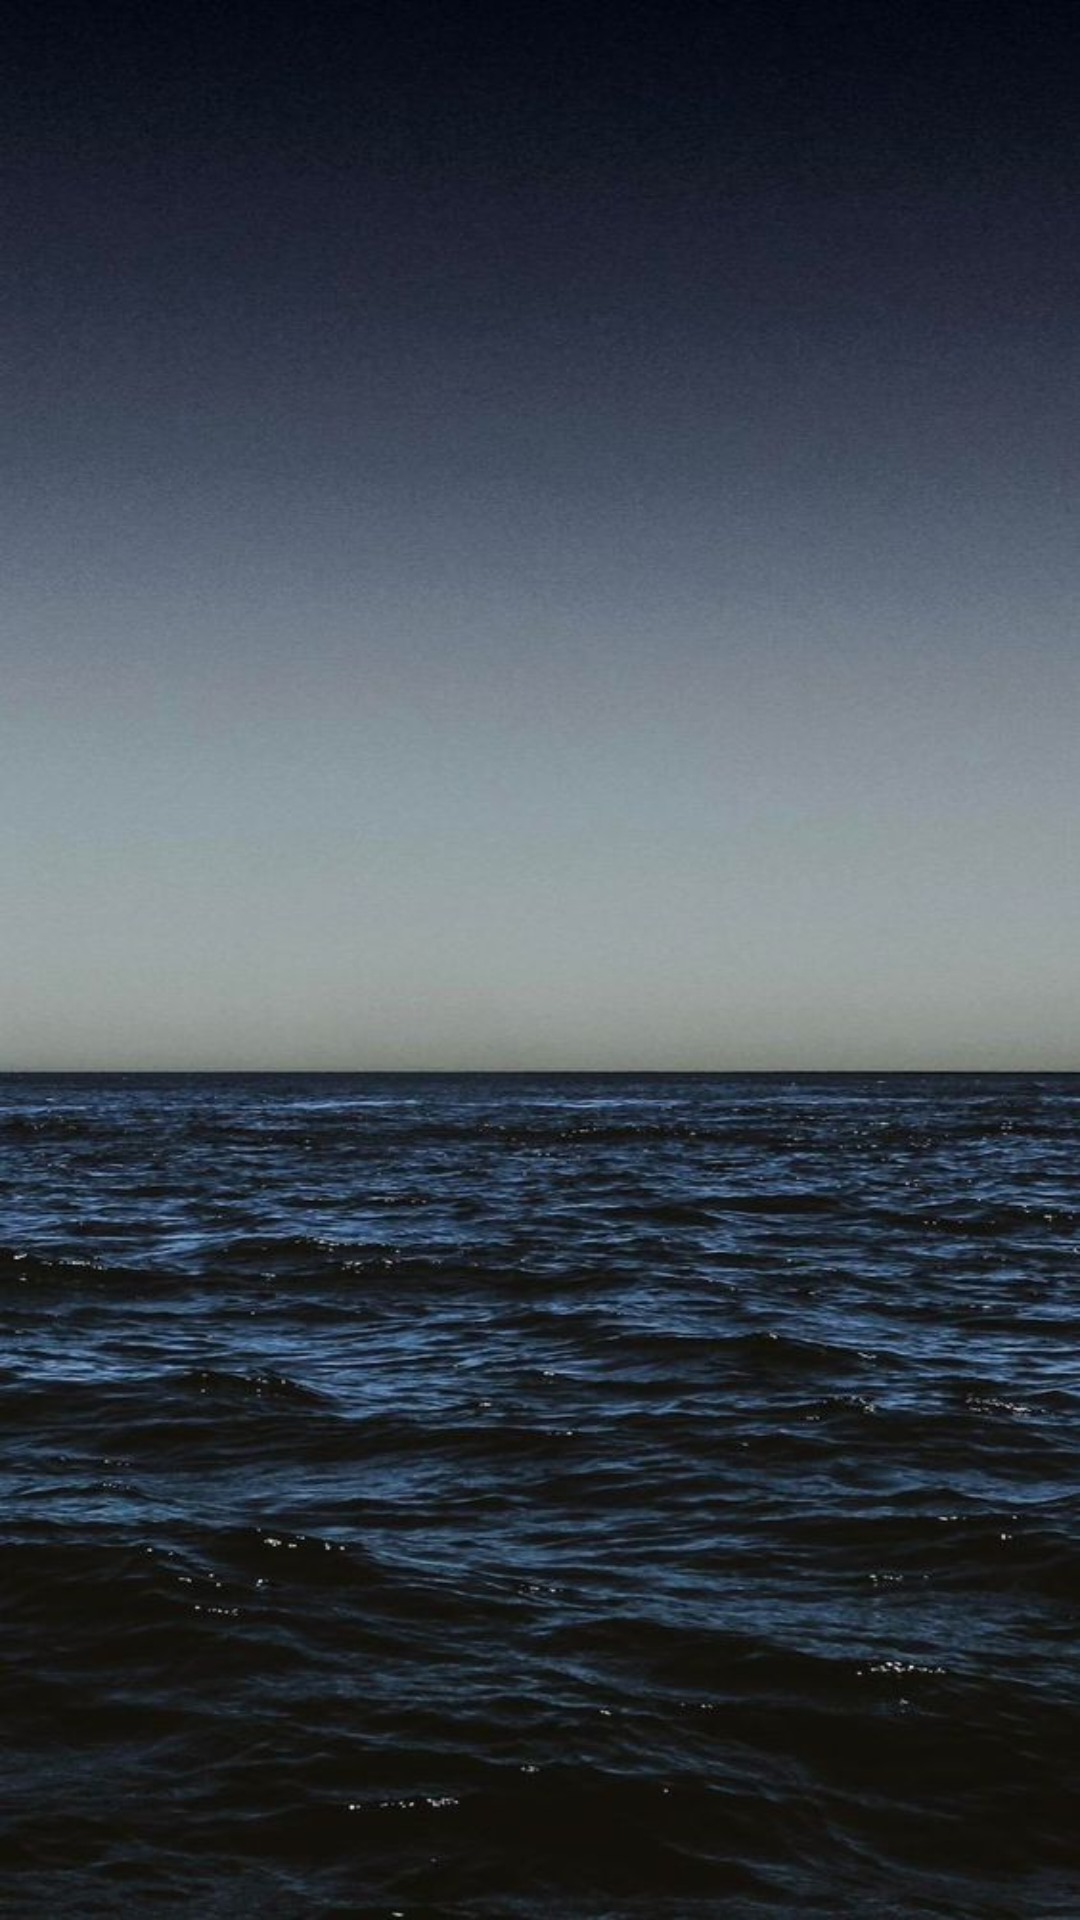

Android layout source for this screen:
<!-- AndroidManifest.xml: application theme Theme.Aruuke_rakhmanova_hw_1_3m -->
<!-- res/layout/activity_2.xml -->
<?xml version="1.0" encoding="utf-8"?>
<androidx.constraintlayout.widget.ConstraintLayout xmlns:android="http://schemas.android.com/apk/res/android"
    xmlns:app="http://schemas.android.com/apk/res-auto"
    xmlns:tools="http://schemas.android.com/tools"
    android:id="@+id/main"
    android:layout_width="match_parent"
    android:layout_height="match_parent"
    tools:context=".Activity2"
    android:background="@drawable/img">

    <TextView
        android:id="@+id/tv_password"
        android:layout_width="wrap_content"
        android:layout_height="wrap_content"
        app:layout_constraintBottom_toBottomOf="parent"
        app:layout_constraintTop_toTopOf="parent"
        app:layout_constraintEnd_toEndOf="parent"
        android:textSize="45dp"
        android:textColor="@color/white"
        app:layout_constraintStart_toStartOf="parent"
        />
</androidx.constraintlayout.widget.ConstraintLayout>
<!-- resources referenced by this layout -->
<resources>
  <!-- drawable img: png bitmap (drawable, 743596 bytes) -->
  <style name="Theme.Aruuke_rakhmanova_hw_1_3m" parent="Base.Theme.Aruuke_rakhmanova_hw_1_3m" />
  <style name="Base.Theme.Aruuke_rakhmanova_hw_1_3m" parent="Theme.MaterialComponents.DayNight.NoActionBar.Bridge" />
  <!-- not gathered from this repository: default colours our renderer supplied (Android Studio template values) -->
  <color name="white">#FFFFFFFF</color>
</resources>
